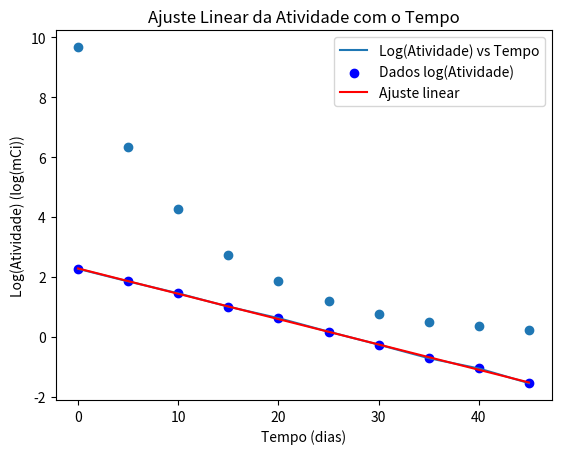

Source code (Python):
import numpy as np
import matplotlib.pylab as plt

T = np.array([0.0, 5.0, 10.0, 15.0, 20.0, 25.0, 30.0, 35.0, 40.0, 45.0])
A = np.array([9.676, 6.355, 4.261, 2.729, 1.862, 1.184, 0.7680, 0.4883, 0.3461, 0.2119])

# a) Gráfico de dispersão
plt.scatter(T, A)
plt.xlabel("Tempo (dias)")
plt.ylabel("Atividade (mCi)")
plt.title("Atividade de 131I com o Tempo")
plt.show()

# b) Gráfico log-linear
log_atividade = np.log(A)

plt.plot(T, log_atividade, label="Log(Atividade) vs Tempo")
plt.xlabel("Tempo (dias)")
plt.ylabel("log(Atividade)")
plt.title("Gráfico Semilog (log Atividade vs Tempo)")
plt.legend()
plt.show()

# c) Logaritmo da atividade
Y_i = np.log(A)

# Função para realizar a regressão linear
def minimos_quadrados(x, y):
    if len(x) != len(y):   # Regressão linear só faz sentido se tivermos pares ordenados
        raise ValueError("As listas x e y devem ter o mesmo tamanho.")
    
    N = len(x)  # Número de pontos da regressão

    x = np.array(x)  # Converte x para um array numpy
    y = np.array(y)  # Converte y para um array numpy

    sum_x = np.sum(x)  # Soma de todos os valores de X
    sum_y = np.sum(y)  # Soma de todos os valores de Y   
    sum_x2 = np.sum(x ** 2)  # Soma dos quadrados de X
    sum_y2 = np.sum(y ** 2)  # Soma dos quadrados de Y 
    sum_xy = np.sum(x * y)  # Soma das multiplicações

    # Cálculo da inclinação (m) e interceptação (b) da reta
    m = (N * sum_xy - sum_x * sum_y) / (N * sum_x2 - sum_x ** 2)  # Declive
    b = (sum_x2 * sum_y - sum_x * sum_xy) / (N * sum_x2 - sum_x ** 2)  # Ordenada na origem

    # Cálculo do coeficiente de determinação (r²)
    r2 = (N * sum_xy - sum_x * sum_y) ** 2 / ((N * sum_x2 - sum_x ** 2) * (N * sum_y2))

    # Cálculo do erro nos parâmetros
    dm = np.sqrt((1 / r2 - 1) / (N - 2))  # Erro no declive (m)
    db = dm * np.sqrt(sum_x2 / N)  # Erro na interceptação (b)

    return m, b, r2, dm, db

# Aplicar regressão linear aos dados
m, b, r2, dm, db = minimos_quadrados(T, Y_i)

# Exibir os resultados
print(f"Declive (m) = {m:.4f}")
print(f"Interceptação (b) = {b:.4f}")
print(f"Coeficiente de determinação r² = {r2:.4f}")
print(f"Erro no declive (dm) = {dm:.4f}")
print(f"Erro na interceptação (db) = {db:.4f}")

# Gerar o gráfico da reta ajustada
X = np.linspace(0.0, 45.0, 100)  # Gera 100 pontos de tempo para o gráfico
Y = m * X + b  # Calcula os valores de Y (log(atividade)) para a reta ajustada

# Plotando os pontos e a reta de melhor ajuste
plt.scatter(T, Y_i, color='blue', label='Dados log(Atividade)')
plt.plot(X, Y, color='red', label='Ajuste linear')  # A reta ajustada
plt.xlabel("Tempo (dias)")
plt.ylabel("Log(Atividade) (log(mCi))")
plt.title("Ajuste Linear da Atividade com o Tempo")
plt.legend()
plt.show()



lambda_ = -m
t_half = np.log(2) / lambda_
print(f"A semivida (t1/2) do isótopo 131I é de {t_half} dias.")

